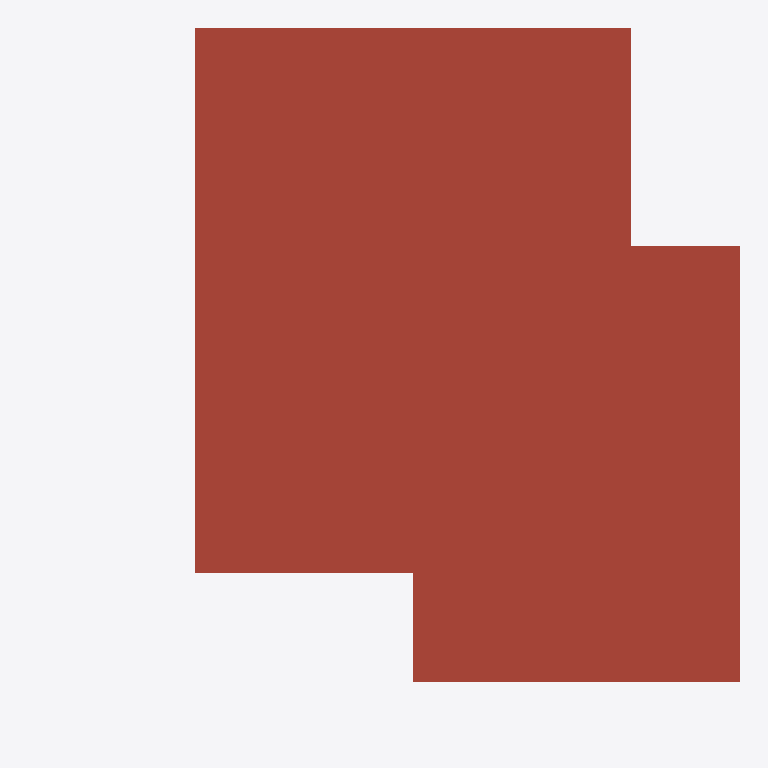
Plan cut of the same IFC building model at storey 'Roof' (level 9.00 m, cut at 10.40 m), seen from above with north up, elements coloured by IFC class: 1 roof (red-brown). Cut surfaces are drawn darker.
Extent 23.5 m × 23.5 m × 9.2 m (x, y, z). Storeys (3): 1st Storey at 1.80 m; 2nd Storey at 5.40 m; Roof at 9.00 m. Elements (125): 53 IfcColumn, 42 IfcCurtainWall, 14 IfcWall, 8 IfcSlab, 7 IfcDoor, 1 IfcRoof.

HEADER;
FILE_DESCRIPTION(('ViewDefinition[DesignTransferView]'),'2;1');
FILE_NAME('/dev/null','2026-09-01T23:49:16+00:00',(''),(''),'IfcOpenShell 0.8.5','IfcOpenShell 0.8.5','Nobody');
FILE_SCHEMA(('IFC4'));
ENDSEC;
DATA;
#1=IFCPROJECT('3vdg4aMrH1MAWwa9jwbNaV',$,'Pinwheel House',$,$,$,$,(#10),#5);
#14=IFCSITE('3lrVyOLNn3h9YRGdVjhtmj',$,'Main Block',$,$,$,$,$,$,$,$,32.5,$,$);
#15=IFCBUILDING('0JbB6DxBzDsQS1peNZuGp0',$,'Pinwheel House',$,$,$,$,$,$,$,$,$);
#16=IFCBUILDINGSTOREY('3IHylbNffCf8GXJfPCUiyj',$,'1st Storey',$,$,$,$,$,$,1800.0);
#17=IFCBUILDINGSTOREY('1EHfVbRJv6Tgofutoa7IeK',$,'2nd Storey',$,$,$,$,$,$,5400.0);
#18=IFCBUILDINGSTOREY('1ioEVVFMvBIAkG6HXtsMhu',$,'Roof',$,$,$,$,$,$,9000.0);
#880=IFCROOF('2LgT7yhibDwfJO3MsgGah9',$,'A-Roof-Main',$,$,$,$,$,.FLAT_ROOF.);
ENDSEC;
